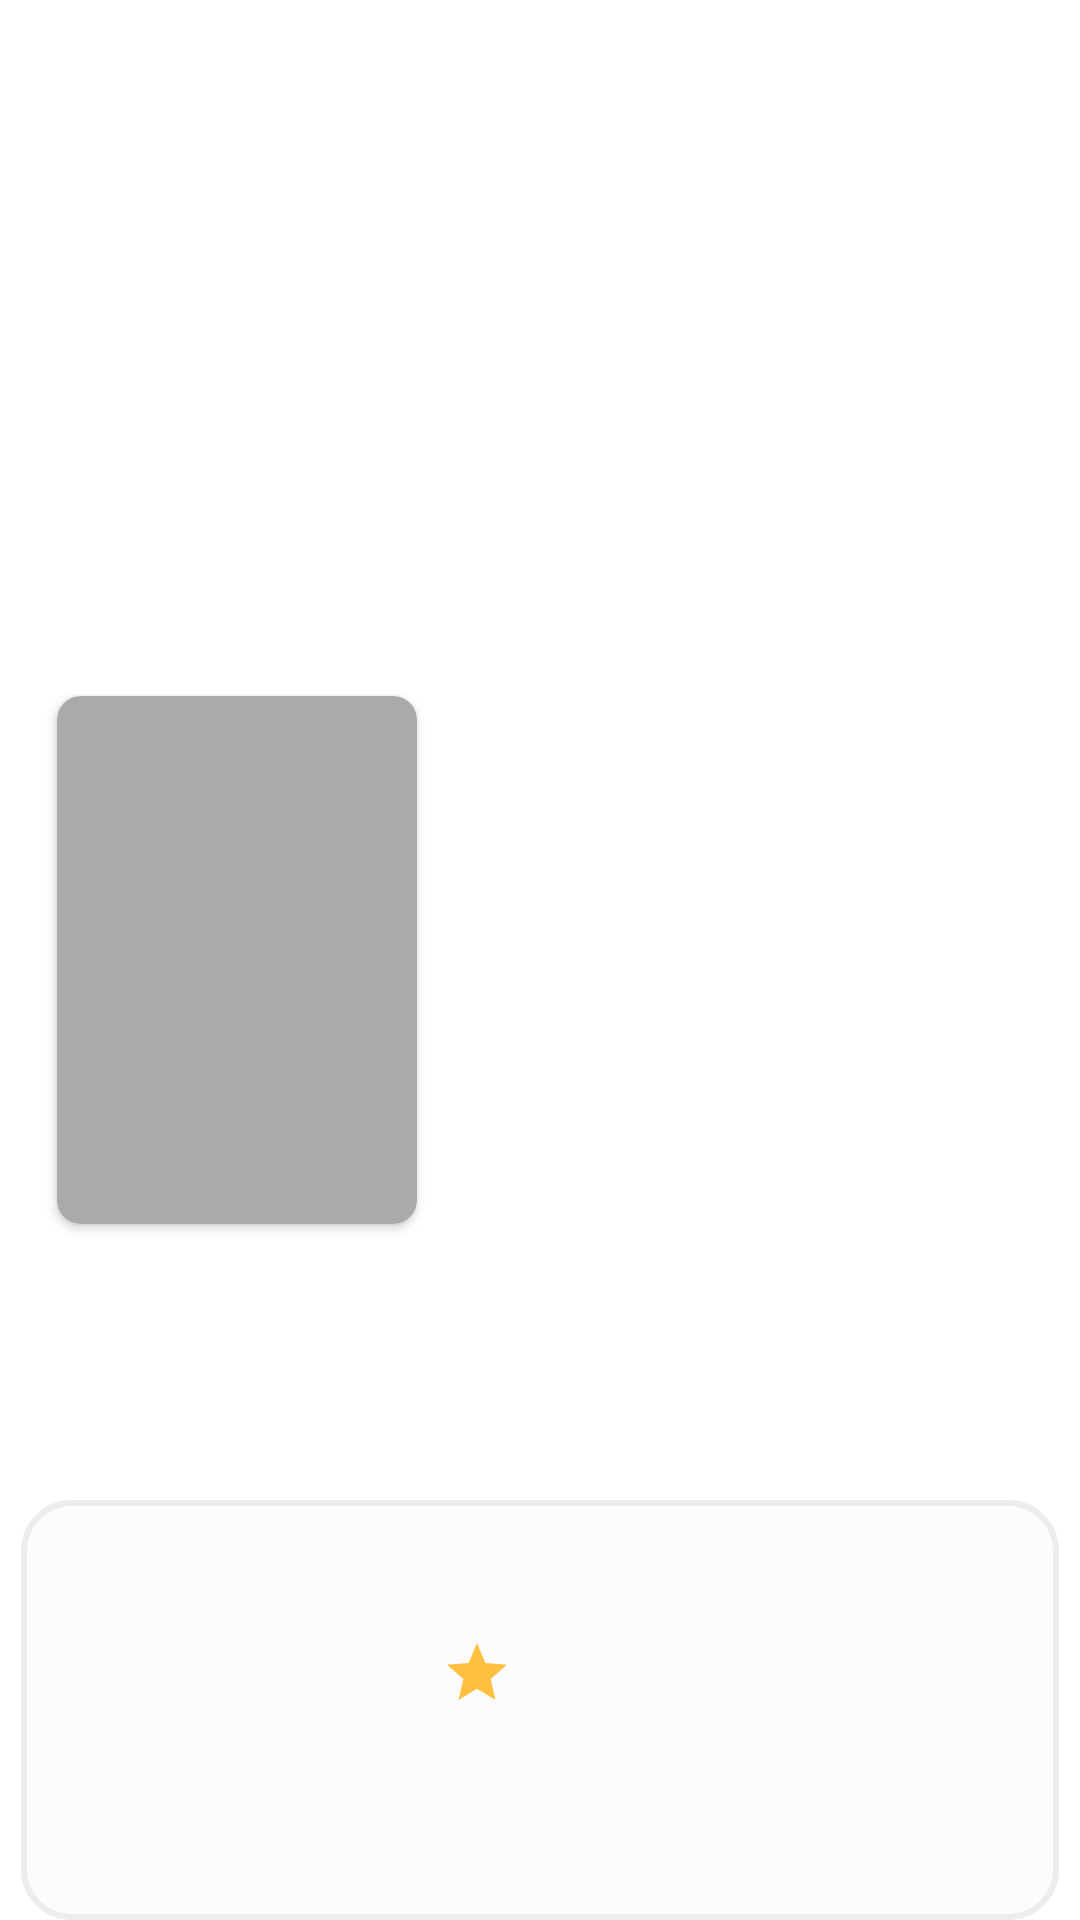

Here is an Android app screen rendered from its layout file. Give the layout XML and the strings, colors and styles it references.
<!-- AndroidManifest.xml: application theme Theme.ShowMovieList -->
<!-- res/layout/list_movie.xml -->
<?xml version="1.0" encoding="utf-8"?>
<LinearLayout
    xmlns:android="http://schemas.android.com/apk/res/android"
    xmlns:app="http://schemas.android.com/apk/res-auto"
    xmlns:tools="http://schemas.android.com/tools"
    android:orientation="vertical"
    android:layout_width="match_parent"
    android:layout_height="200dp"
    android:paddingStart="7dp"
    android:paddingEnd="7dp"
    android:background="@android:color/white"
    app:cardUseCompatPadding="true">


    <androidx.constraintlayout.widget.ConstraintLayout
        android:layout_width="match_parent"
        android:layout_height="match_parent"
        android:layout_gravity="center"
        android:id="@+id/constraintLayoutId">

        <androidx.cardview.widget.CardView
            android:layout_width="wrap_content"
            android:layout_height="wrap_content"
            android:layout_marginLeft="12dp"
            android:elevation="8dp"
            android:orientation="vertical"
            app:cardCornerRadius="8dp"
            app:layout_constraintBottom_toBottomOf="parent"
            app:layout_constraintStart_toStartOf="parent"
            app:layout_constraintTop_toTopOf="parent">



            <androidx.constraintlayout.widget.ConstraintLayout
                android:layout_width="wrap_content"
                android:layout_height="wrap_content">

                <TextView
                    android:id="@+id/movieId"
                    android:layout_width="1dp"
                    android:layout_height="1dp"
                    app:layout_constraintBottom_toBottomOf="parent"
                    app:layout_constraintEnd_toEndOf="parent"
                    app:layout_constraintStart_toStartOf="parent"
                    app:layout_constraintTop_toTopOf="parent"
                    tools:ignore="MissingConstraints" />

                <ImageView
                    android:id="@+id/imageView"
                    android:layout_width="120dp"
                    android:layout_height="176dp"
                    android:background="@android:color/darker_gray"
                    android:scaleType="centerCrop"
                    tools:ignore="MissingConstraints"/>

            </androidx.constraintlayout.widget.ConstraintLayout>

        </androidx.cardview.widget.CardView>

        <LinearLayout
            android:layout_width="match_parent"
            android:layout_height="140dp"
            app:layout_constraintBottom_toBottomOf="parent"
            android:background="@drawable/curve3">

            <androidx.constraintlayout.widget.ConstraintLayout
                android:id="@+id/ConstraintLayout"
                android:layout_width="match_parent"
                android:layout_height="match_parent"
                android:background="@drawable/curve3">

                <LinearLayout
                    android:layout_width="match_parent"
                    android:layout_height="match_parent"
                    android:layout_marginLeft="132dp"
                    android:layout_marginBottom="12dp"
                    app:layout_constraintBottom_toBottomOf="parent"
                    app:layout_constraintStart_toStartOf="parent"
                    android:orientation="vertical"
                    android:gravity="center_vertical">

                    <TextView
                        android:id="@+id/title"
                        android:layout_width="match_parent"
                        android:layout_height="wrap_content"
                        android:textColor="@android:color/black"
                        android:textAppearance="@style/TextAppearance.AppCompat.Medium"
                        android:layout_marginTop="5dp"
                        android:paddingLeft="8dp"
                        android:paddingRight="8dp"
                        android:singleLine="true"/>

                    <LinearLayout
                        android:layout_width="match_parent"
                        android:layout_height="wrap_content"
                        android:layout_marginTop="4dp"
                        android:paddingLeft="8dp"
                        android:paddingRight="8dp">

                        <ImageView
                            android:layout_width="24dp"
                            android:layout_height="24dp"
                            android:src="@drawable/ic_baseline_star_24"
                            android:layout_gravity="center"/>

                        <TextView
                            android:id="@+id/rating"
                            android:layout_width="match_parent"
                            android:layout_height="match_parent"
                            android:textAppearance="@style/TextAppearance.AppCompat.Small"
                            android:gravity="center_vertical"
                            android:paddingLeft="4dp"
                            android:paddingRight="4dp"/>

                    </LinearLayout>

                    <TextView
                        android:id="@+id/rDate"
                        android:layout_width="wrap_content"
                        android:layout_height="wrap_content"
                        android:textAppearance="@style/TextAppearance.AppCompat.Small"
                        android:layout_marginTop="4dp"
                        android:paddingLeft="8dp"
                        android:paddingRight="8dp"/>


                    <TextView
                        android:id="@+id/language"
                        android:layout_width="wrap_content"
                        android:layout_height="wrap_content"
                        android:textAppearance="@style/TextAppearance.AppCompat.Small"
                        android:layout_marginTop="4dp"
                        android:paddingLeft="8dp"
                        android:paddingRight="8dp"
                        android:gravity="center_vertical"
                        android:singleLine="true"/>

                </LinearLayout>

            </androidx.constraintlayout.widget.ConstraintLayout>

        </LinearLayout>

    </androidx.constraintlayout.widget.ConstraintLayout>


</LinearLayout>



<!-- resources referenced by this layout -->
<resources>
  <!-- drawable curve3 (drawable) -->
  <?xml version="1.0" encoding="utf-8"?>
  <shape xmlns:android="http://schemas.android.com/apk/res/android"
      android:shape="rectangle">
      <solid android:color="#fcfcfc" />
      <corners android:radius="16dp"/>
      <stroke android:width="2dp"
          android:color="#ededed"/>
  </shape>
  <!-- drawable ic_baseline_star_24 (drawable) -->
  <vector android:height="14dp" android:tint="#FFBF40"
      android:viewportHeight="24" android:viewportWidth="24"
      android:width="14dp" xmlns:android="http://schemas.android.com/apk/res/android">
      <path android:fillColor="@android:color/white" android:pathData="M12,17.27L18.18,21l-1.64,-7.03L22,9.24l-7.19,-0.61L12,2 9.19,8.63 2,9.24l5.46,4.73L5.82,21z"/>
  </vector>
  <style name="Theme.ShowMovieList" parent="Theme.MaterialComponents.DayNight.DarkActionBar">
          
          <item name="colorPrimary">@color/purple_500</item>
          <item name="colorPrimaryVariant">@color/purple_700</item>
          <item name="colorOnPrimary">@color/white</item>
          
          <item name="colorSecondary">@color/teal_200</item>
          <item name="colorSecondaryVariant">@color/teal_700</item>
          <item name="colorOnSecondary">@color/black</item>
          
          <item name="android:statusBarColor" tools:targetApi="l">?attr/colorPrimaryVariant</item>
          
      </style>
  <!-- not gathered from this repository: default colours our renderer supplied (Android Studio template values) -->
  <color name="purple_500">#FF6200EE</color>
  <color name="purple_700">#FF3700B3</color>
  <color name="teal_200">#FF03DAC5</color>
  <color name="teal_700">#FF018786</color>
  <color name="black">#FF000000</color>
  <color name="white">#FFFFFFFF</color>
</resources>
